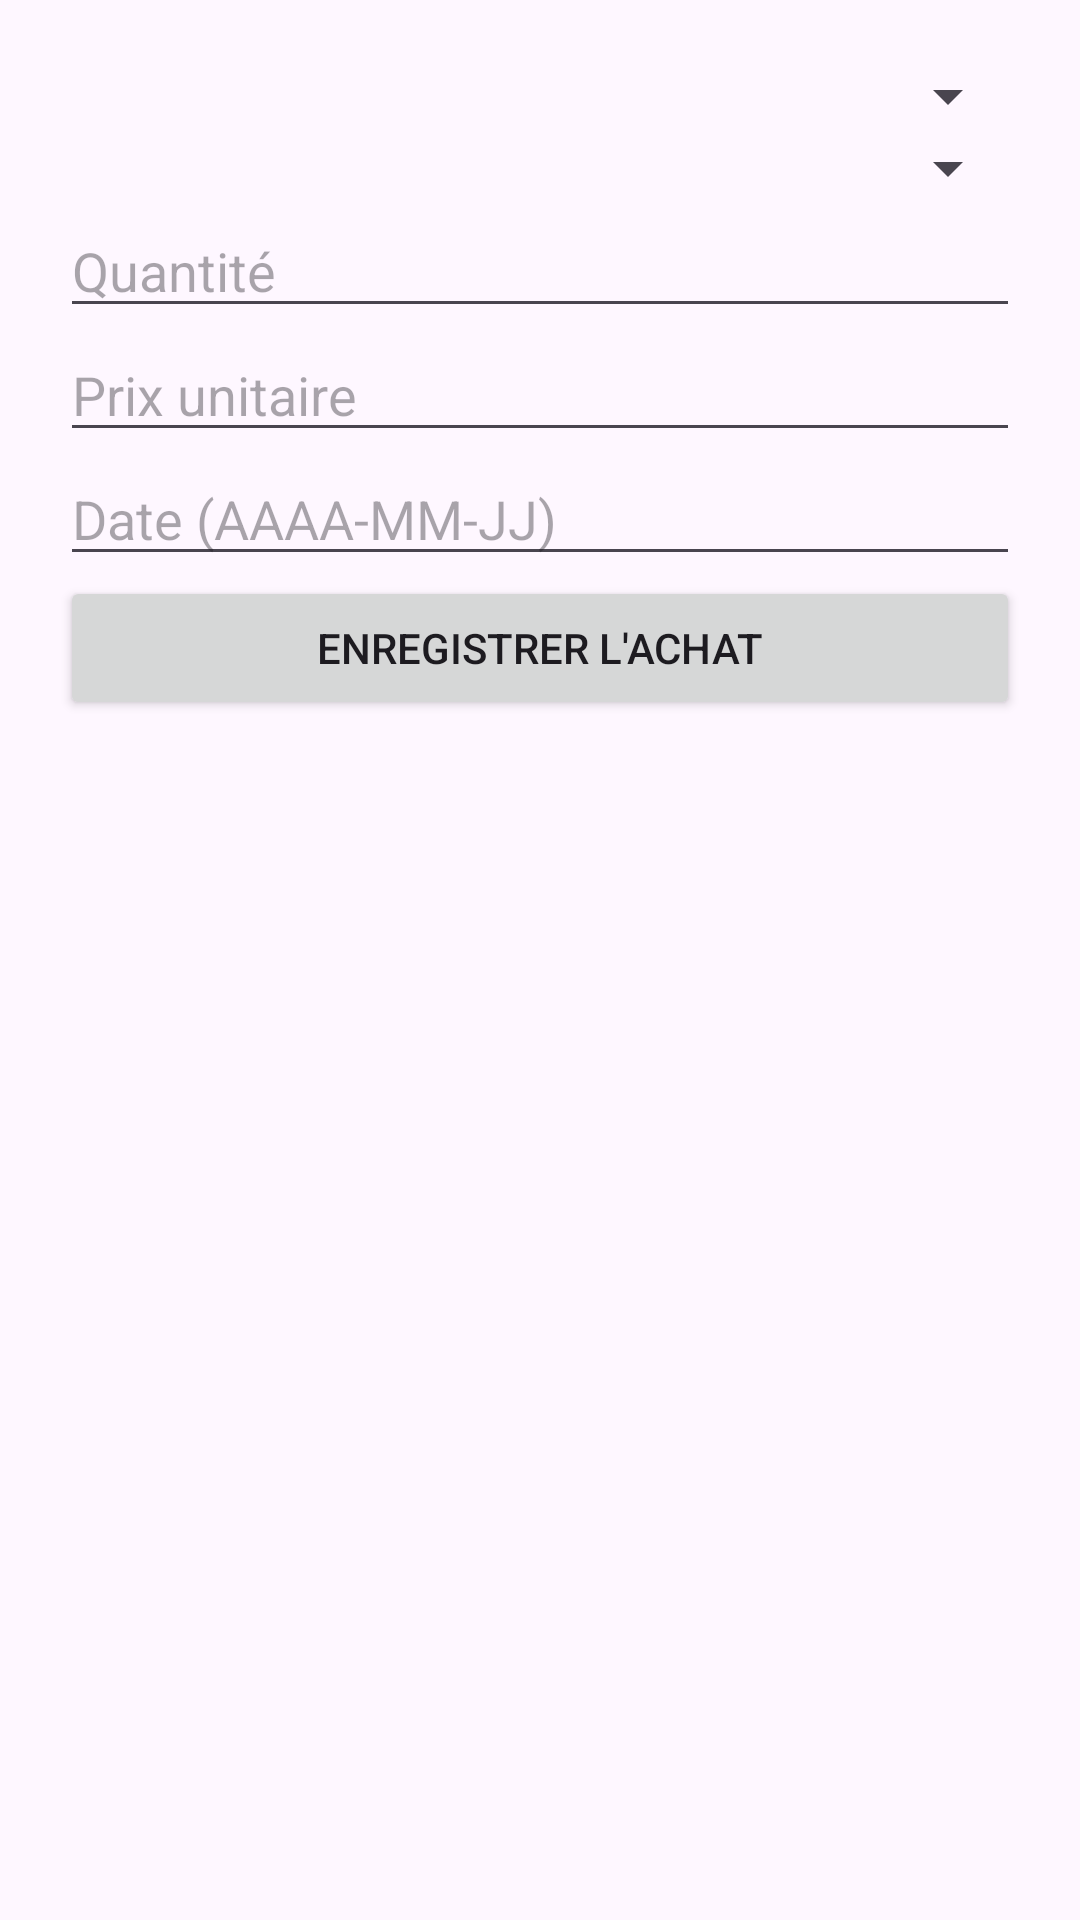

Reconstruct the res/layout file that produces this screen, plus the resources it refers to.
<!-- AndroidManifest.xml: application theme Theme.SamaCaisseAndroid -->
<!-- res/layout/activity_achat_form.xml -->
<?xml version="1.0" encoding="utf-8"?>
<ScrollView xmlns:android="http://schemas.android.com/apk/res/android"
    android:layout_width="match_parent"
    android:layout_height="match_parent"
    android:padding="20dp">

    <LinearLayout
        android:layout_width="match_parent"
        android:layout_height="wrap_content"
        android:orientation="vertical"
        android:gravity="center_horizontal">

        
        <Spinner
            android:id="@+id/spSupplier"
            android:layout_width="match_parent"
            android:layout_height="wrap_content"
            android:text="Fournisseur" />

        
        <Spinner
            android:id="@+id/spProduct"
            android:layout_width="match_parent"
            android:layout_height="wrap_content"
            android:text="produit" />

        
        <EditText
            android:id="@+id/etQuantity"
            android:layout_width="match_parent"
            android:layout_height="wrap_content"
            android:hint="Quantité"
            android:inputType="number" />

        
        <EditText
            android:id="@+id/etPrice"
            android:layout_width="match_parent"
            android:layout_height="wrap_content"
            android:hint="Prix unitaire"
            android:inputType="numberDecimal" />

        
        <EditText
            android:id="@+id/etDate"
            android:layout_width="match_parent"
            android:layout_height="wrap_content"
            android:hint="Date (AAAA-MM-JJ)"
            android:inputType="datetime" />

        
        <Button
            android:id="@+id/btnSavePurchase"
            android:layout_width="match_parent"
            android:layout_height="wrap_content"
            android:text="Enregistrer l'achat" />

    </LinearLayout>
</ScrollView>
<!-- resources referenced by this layout -->
<resources>
  <style name="Theme.SamaCaisseAndroid" parent="Base.Theme.SamaCaisseAndroid" />
  <style name="Base.Theme.SamaCaisseAndroid" parent="Theme.Material3.DayNight.NoActionBar">
          
          
      </style>
</resources>
